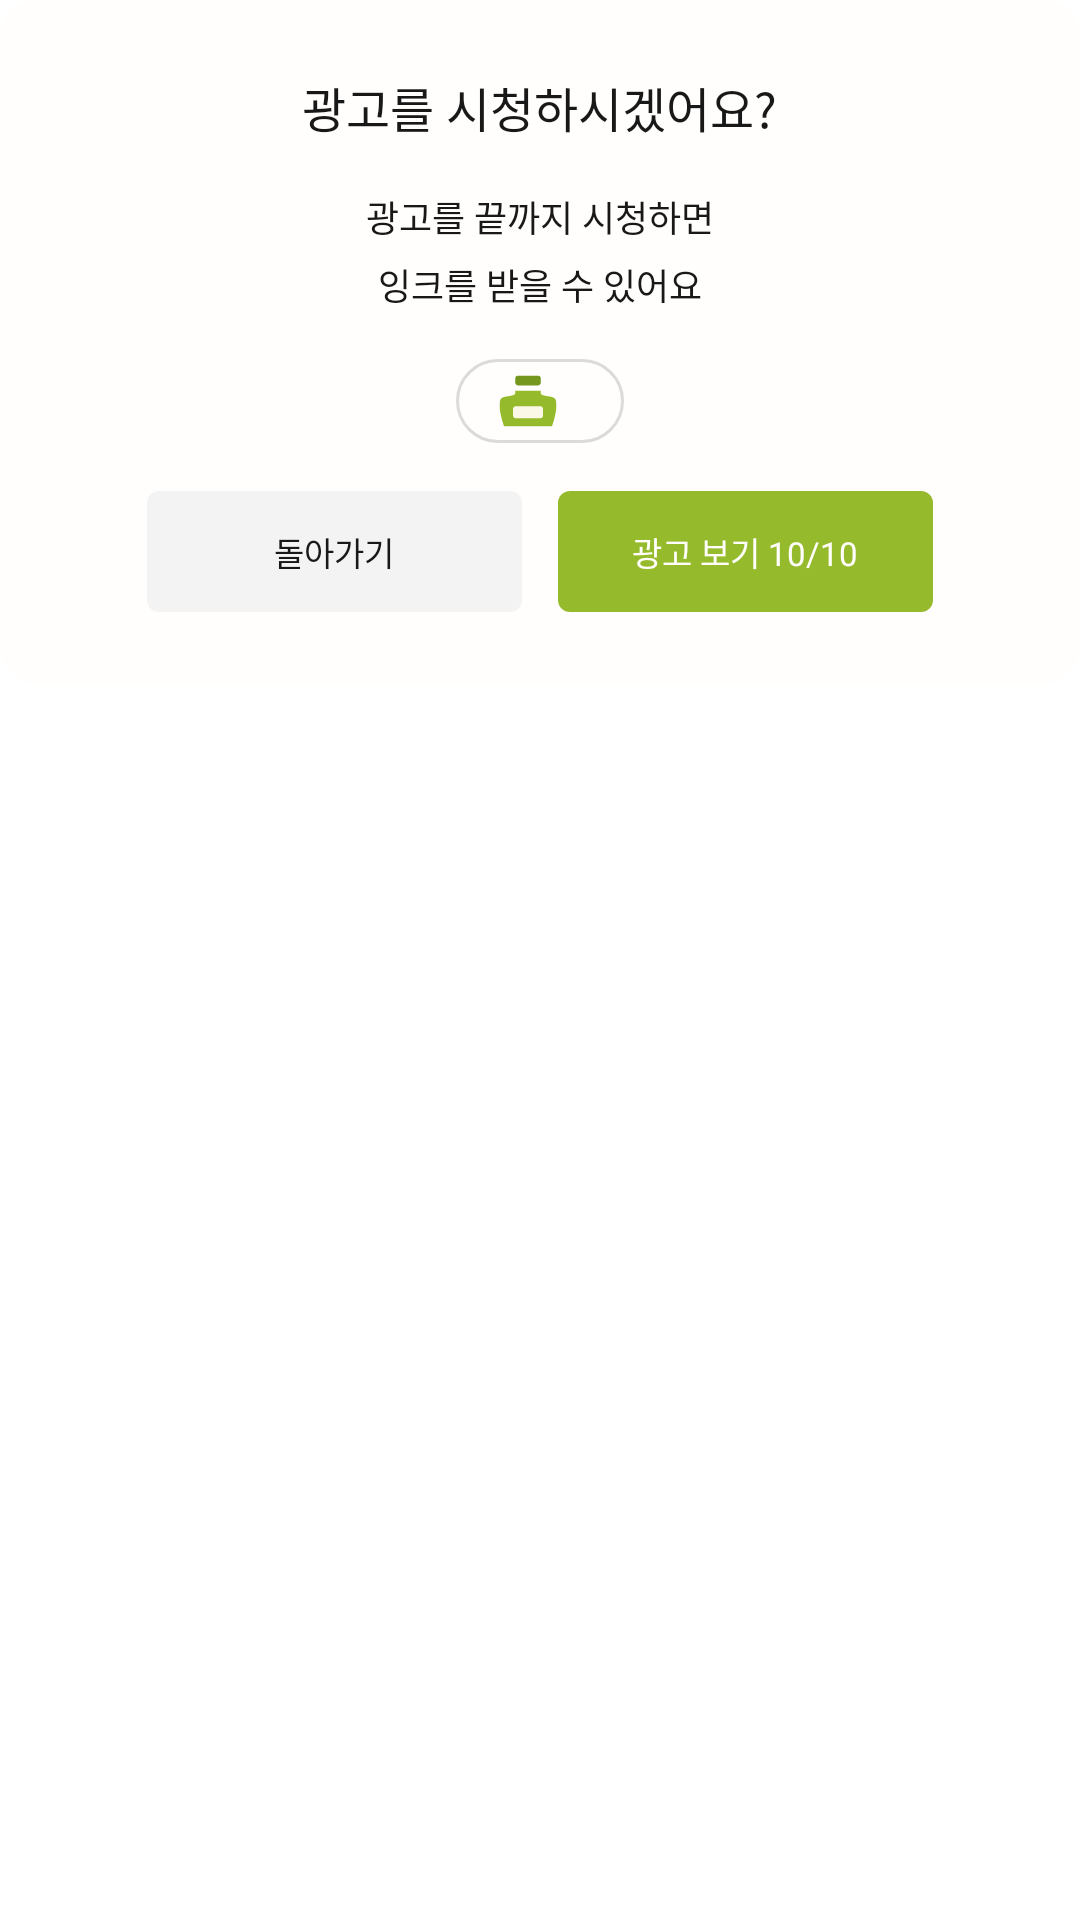

This screen was rendered from an Android layout file. Write that file and the resources it references.
<!-- AndroidManifest.xml: application theme Theme.Egobook_frontent -->
<!-- res/layout/dialog_ad.xml -->
<?xml version="1.0" encoding="utf-8"?>
<FrameLayout xmlns:android="http://schemas.android.com/apk/res/android"
    xmlns:tools="http://schemas.android.com/tools"
    xmlns:app="http://schemas.android.com/apk/res-auto"
    android:layout_width="match_parent"
    android:layout_height="wrap_content"
    android:background="@color/transparent"
    android:gravity="center">

    <LinearLayout
        android:layout_width="match_parent"
        android:layout_height="wrap_content"
        android:background="@drawable/dialog_background"
        android:gravity="center"
        android:minWidth="233dp"
        android:minHeight="180dp"
        android:paddingStart="16dp"
        android:paddingEnd="16dp"
        android:orientation="vertical" >

        <ProgressBar
            android:id="@+id/pb_loading"
            style="@style/LoadingProgressBarStyle"
            android:layout_width="wrap_content"
            android:layout_height="wrap_content"
            android:layout_gravity="center"
            android:visibility="gone"
            tools:visibility="visible" />

        <LinearLayout
            android:id="@+id/content_layout"
            android:layout_width="match_parent"
            android:layout_height="wrap_content"
            android:orientation="vertical"
            android:gravity="center">

            <TextView
                android:layout_marginTop="24dp"
                android:layout_width="wrap_content"
                android:layout_height="wrap_content"
                android:text="광고를 시청하시겠어요?"
                android:textSize="16dp"
                android:textColor="@color/neutral"
                android:fontFamily="@font/arita_semibold" />

            <TextView
                android:layout_marginTop="16dp"
                android:layout_width="wrap_content"
                android:layout_height="wrap_content"
                android:fontFamily="@font/arita_medium"
                android:textColor="@color/neutral"
                android:textSize="12dp"
                android:text="광고를 끝까지 시청하면" />

            <TextView
                android:layout_marginTop="5dp"
                android:layout_width="wrap_content"
                android:layout_height="wrap_content"
                android:fontFamily="@font/arita_medium"
                android:textColor="@color/neutral"
                android:textSize="12dp"
                android:text="잉크를 받을 수 있어요"/>
            
            <LinearLayout
                android:layout_marginTop="16dp"
                android:layout_width="wrap_content"
                android:layout_height="wrap_content"
                android:orientation="horizontal"
                android:gravity="center"
                android:minWidth="50dp"
                android:paddingStart="12dp"
                android:paddingEnd="16dp"
                android:paddingTop="2dp"
                android:paddingBottom="2dp"
                android:background="@drawable/neutral_border_circle">

                <ImageView
                    android:layout_width="24dp"
                    android:layout_height="24dp"
                    android:src="@drawable/ink_icon" />

                <TextView
                    android:id="@+id/tv_ad_reward"
                    android:layout_width="wrap_content"
                    android:layout_height="wrap_content"
                    android:textSize="12dp"
                    android:fontFamily="@font/arita_semibold"
                    android:textColor="@color/neutral"
                    android:layout_marginStart="4dp" />
                
            </LinearLayout>

            <LinearLayout
                android:layout_marginTop="16dp"
                android:layout_marginBottom="24dp"
                android:layout_width="wrap_content"
                android:layout_height="wrap_content"
                android:orientation="horizontal">

                <TextView
                    android:id="@+id/btn_back"
                    android:layout_width="125dp"
                    android:layout_height="wrap_content"
                    android:background="@drawable/neutral_weak_radius_border_dialog_button"
                    android:textColor="@color/neutral"
                    android:paddingHorizontal="24dp"
                    android:paddingVertical="12dp"
                    android:fontFamily="@font/arita_semibold"
                    android:layout_marginEnd="12dp"
                    android:textSize="11dp"
                    android:textAlignment="center"
                    android:text="돌아가기" />

                <TextView
                    android:id="@+id/btn_watch"
                    android:layout_width="125dp"
                    android:layout_height="wrap_content"
                    android:background="@drawable/brand_radius_border_dialog_button"
                    android:textColor="@color/neutral_contrast"
                    android:paddingHorizontal="24dp"
                    android:paddingVertical="12dp"
                    android:fontFamily="@font/arita_semibold"
                    android:textSize="11dp"
                    android:textAlignment="center"
                    android:text="광고 보기 10/10" />

            </LinearLayout>
        </LinearLayout>

    </LinearLayout>

</FrameLayout>
<!-- resources referenced by this layout -->
<resources>
  <color name="neutral">#191818</color>
  <color name="neutral_contrast">#FFFEFC</color>
  <color name="transparent">#00000000</color>
  <!-- drawable brand_radius_border_dialog_button (drawable) -->
  <?xml version="1.0" encoding="utf-8"?>
  <shape xmlns:android="http://schemas.android.com/apk/res/android">
      <solid android:color="@color/brand" />
      <corners android:radius="4dp" />
  </shape>
  <!-- drawable dialog_background (drawable) -->
  <?xml version="1.0" encoding="utf-8"?>
  <shape xmlns:android="http://schemas.android.com/apk/res/android">
      <solid android:color="@color/layer_white" />
      <corners android:topLeftRadius="12dp"
          android:topRightRadius="12dp"
          android:bottomLeftRadius="12dp"
          android:bottomRightRadius="12dp" />
  </shape>
  <!-- drawable ink_icon (drawable) -->
  <vector xmlns:android="http://schemas.android.com/apk/res/android"
      android:width="24dp"
      android:height="24dp"
      android:viewportWidth="24"
      android:viewportHeight="24">
    <group>
      <clip-path
          android:pathData="M0,0h24v24h-24z"/>
      <group>
        <clip-path
            android:pathData="M2.5,3.5h19v17h-19z"/>
        <path
            android:pathData="M21.149,11.415C20.486,10.192 17.166,10.592 16.377,9.715C16.164,9.477 16.227,8.567 16.227,8.567H7.773C7.773,8.567 7.835,9.477 7.623,9.715C6.834,10.592 3.502,10.192 2.851,11.415C1.611,13.711 4.028,20.5 4.028,20.5H19.972C19.972,20.5 22.389,13.711 21.149,11.415Z"
            android:fillColor="#95BB2D"/>
        <path
            android:pathData="M12.006,3.5H8.735C8.183,3.5 7.735,3.948 7.735,4.5V5.826C7.735,6.378 8.183,6.826 8.735,6.826H12.006H15.277C15.83,6.826 16.277,6.378 16.277,5.826V4.5C16.277,3.948 15.83,3.5 15.277,3.5H12.006Z"
            android:fillColor="#76971E"/>
        <path
            android:pathData="M8.006,13.748L16.006,13.748A1,1 0,0 1,17.006 14.748L17.006,16.748A1,1 0,0 1,16.006 17.748L8.006,17.748A1,1 0,0 1,7.006 16.748L7.006,14.748A1,1 0,0 1,8.006 13.748z"
            android:fillColor="#FCF8E8"/>
      </group>
    </group>
  </vector>
  <!-- drawable neutral_border_circle (drawable) -->
  <?xml version="1.0" encoding="utf-8"?>
  <shape xmlns:android="http://schemas.android.com/apk/res/android">
      <solid android:color="@color/transparent" />
      <stroke android:color="@color/neutral_stroke" android:width="1dp" />
      <corners android:radius="9999dp" />
  </shape>
  <!-- drawable neutral_weak_radius_border_dialog_button (drawable) -->
  <?xml version="1.0" encoding="utf-8"?>
  <shape xmlns:android="http://schemas.android.com/apk/res/android">
      <solid android:color="@color/neutral_weak" />
      <corners android:radius="4dp" />
  </shape>
  <style name="LoadingProgressBarStyle" parent="Widget.AppCompat.ProgressBar">
          <item name="android:indeterminate">true</item>
          <item name="android:indeterminateTint">@color/cos_black</item>
          <item name="android:indeterminateTintMode">src_atop</item>
          <item name="android:minWidth">48dp</item>
          <item name="android:minHeight">48dp</item>
      </style>
  <color name="brand">#95BB2D</color>
  <color name="layer_white">#FFFEFC</color>
  <color name="neutral_stroke">#DBDBDB</color>
  <color name="neutral_weak">#F4F3F3</color>
  <color name="cos_black">#FF191818</color>
</resources>
